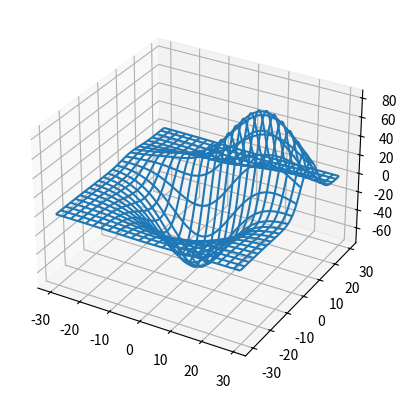

Recreate this plot in Python.
from mpl_toolkits.mplot3d import axes3d
import matplotlib.pyplot as plt

fig = plt.figure()
ax = fig.add_subplot(projection='3d')

# Grab some test data
X, Y, Z = axes3d.get_test_data(0.05)

# plot a basic wireframe
ax.plot_wireframe(X, Y, Z, rstride=5, cstride=5)

plt.show()